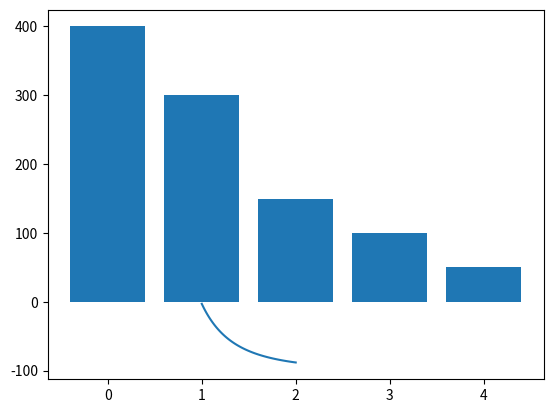

Recreate this plot in Python.
import math
import statistics as s
import numpy as np
import matplotlib.pyplot as plt


def main():
    x = np.linspace(1, 2, 100)
    # fig = plt.figure()
    # x = range(0,100)

    data = [400, 300, 150, 100, 50]
    x_vals = [0, 1, 2, 3, 4]

    plt.bar(x_vals, data)
    plt.show()

    plt.plot(x, create_CDF_list(x))
    plt.show()

    # plt.plot(PDF(x), x)
    # plt.show()


def create_CDF_list(x):
    prev = 0
    CDF_list = []
    for i in x:
        prev += -3 / (i ** 4)
        CDF_list.append(prev)
    return CDF_list
    # prev = 0
    # CDF_list = []
    # for i in x:
    #     prev += .4 * math.e ** (-.4 * i)
    #     CDF_list.append(prev)
    # return CDF_list


# prev = 0
# def CDF(x):
#     global prev
#     prev += .4 * math.e ** (-.4 * x)
#     output = prev
#     return output


def PDF(x):
    output = 2 * (1 - x)
    return output


main()
